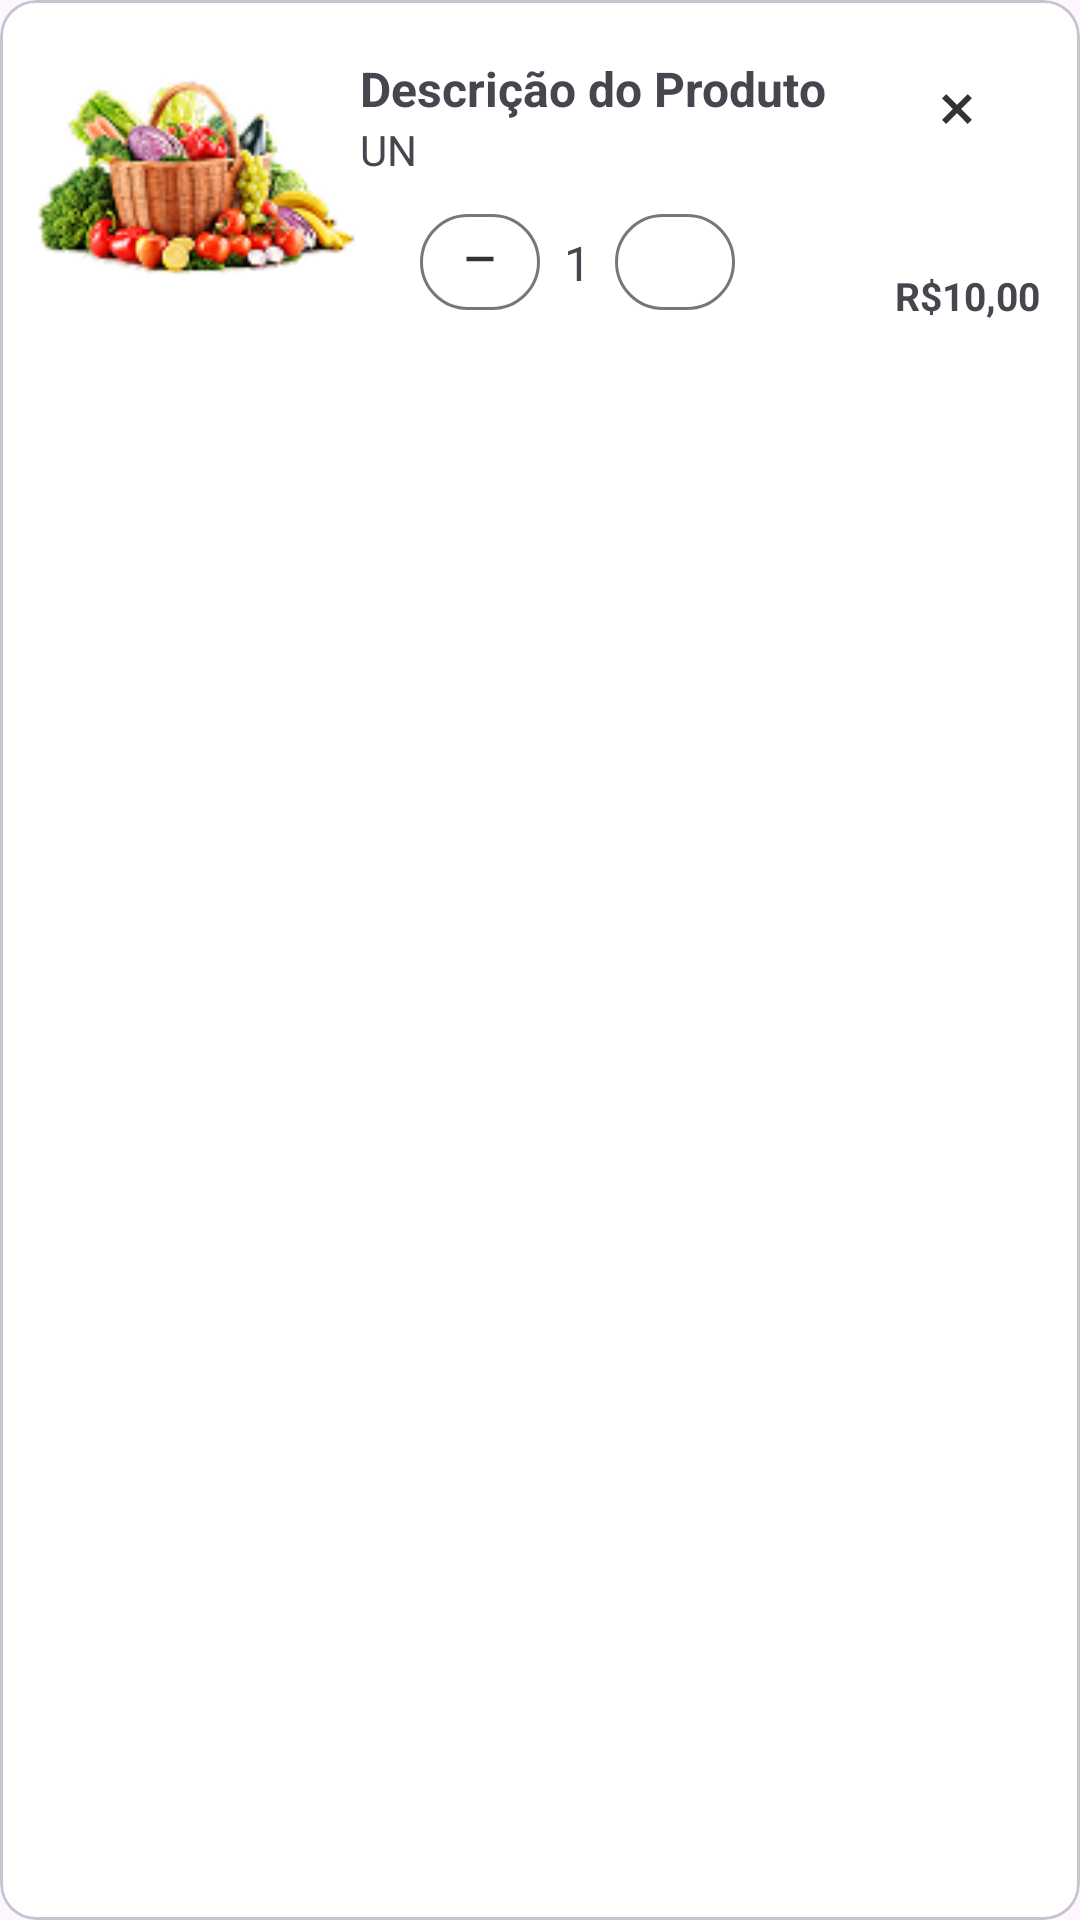

Android layout source for this screen:
<!-- AndroidManifest.xml: application theme Theme.Marketw -->
<!-- res/layout/card_produto_carrinho.xml -->
<?xml version="1.0" encoding="utf-8"?>
<com.google.android.material.card.MaterialCardView xmlns:android="http://schemas.android.com/apk/res/android"
    xmlns:app="http://schemas.android.com/apk/res-auto"
    xmlns:tools="http://schemas.android.com/tools"
    android:layout_width="match_parent"
    android:layout_height="wrap_content"
    android:layout_marginHorizontal="5dp"
    android:layout_marginVertical="3dp"
    android:backgroundTint="@color/white">

    <androidx.constraintlayout.widget.ConstraintLayout
        android:layout_width="match_parent"
        android:layout_height="wrap_content"
        android:padding="10dp">

        
        <com.google.android.material.imageview.ShapeableImageView
            android:id="@+id/img_card_produto_carrinho"
            android:layout_width="110dp"
            android:layout_height="80dp"

            android:scaleType="fitCenter"
            android:src="@drawable/img_fruta_vegetal"
            app:layout_constraintBottom_toBottomOf="parent"
            app:layout_constraintStart_toStartOf="parent"
            app:layout_constraintTop_toTopOf="parent" />

        
        <TextView
            android:id="@+id/desc_produto"
            android:layout_width="0dp"
            android:layout_height="wrap_content"
            android:text="Descrição do Produto"
            android:maxWidth="200dp"
            android:ellipsize="end"
            android:maxLines="1"
            android:textSize="16sp"
            android:textStyle="bold"
            app:layout_constraintStart_toEndOf="@id/img_card_produto_carrinho"
            app:layout_constraintTop_toTopOf="@id/img_card_produto_carrinho" />

        
        <TextView
            android:id="@+id/un_medida"
            android:layout_width="wrap_content"
            android:layout_height="wrap_content"
            android:text="UN"
            android:textSize="14sp"
            android:ellipsize="end"
            android:maxWidth="200dp"
            android:maxLines="1"
            app:layout_constraintStart_toStartOf="@id/desc_produto"
            app:layout_constraintTop_toBottomOf="@id/desc_produto" />

        
        <com.google.android.material.button.MaterialButton
            android:id="@+id/btn_card_favorite_decrement"
            style="@style/Widget.Material3.Button.OutlinedButton"
            android:layout_width="40dp"
            android:layout_height="40dp"
            android:layout_marginStart="20dp"
            android:layout_marginTop="8dp"
            app:icon="@drawable/icon_decrement"
            app:iconGravity="top"
            app:iconTint="@color/gray"
            app:layout_constraintStart_toStartOf="@id/un_medida"
            app:layout_constraintTop_toBottomOf="@id/un_medida" />

        
        <TextView
            android:id="@+id/text_quantidade"
            android:layout_width="wrap_content"
            android:layout_height="wrap_content"
            android:layout_marginHorizontal="8dp"
            android:gravity="center"
            android:text="1"
            android:textSize="16sp"
            app:layout_constraintBottom_toBottomOf="@id/btn_card_favorite_decrement"
            app:layout_constraintStart_toEndOf="@id/btn_card_favorite_decrement"
            app:layout_constraintTop_toTopOf="@id/btn_card_favorite_decrement" />

        
        <com.google.android.material.button.MaterialButton
            android:id="@+id/btn_card_favorite_increment"
            style="@style/Widget.Material3.Button.OutlinedButton"
            android:layout_width="40dp"
            android:layout_height="40dp"
            android:layout_marginStart="8dp"
            app:icon="@drawable/icon_add"
            app:iconGravity="top"
            app:iconTint="@color/green"
            app:layout_constraintBottom_toBottomOf="@id/btn_card_favorite_decrement"
            app:layout_constraintStart_toEndOf="@id/text_quantidade"
            app:layout_constraintTop_toTopOf="@id/btn_card_favorite_decrement" />


        <TextView
            android:id="@+id/preco_carrinho"
            android:layout_width="wrap_content"
            android:layout_height="wrap_content"
            android:layout_marginStart="50dp"
            android:text="R$10,00"
            android:textSize="13sp"
            android:textStyle="bold"
            app:layout_constraintBottom_toBottomOf="parent"
            app:layout_constraintEnd_toEndOf="parent"
            app:layout_constraintStart_toEndOf="@+id/btn_card_favorite_increment" />

        <com.google.android.material.button.MaterialButton
            style="@style/Widget.Material3.Button.Icon"
            android:layout_width="33dp"
            android:layout_height="33dp"
            android:backgroundTint="@color/white"
            android:layout_marginTop="10dp"
            android:layout_marginEnd="10dp"
            android:minWidth="0dp"
            android:minHeight="0dp"
            android:padding="0dp"
            android:text=""
            app:icon="@drawable/icon_close"
            app:iconPadding="0dp"
            app:iconSize="24dp"
            app:iconTint="@color/gray"
            app:layout_constraintEnd_toEndOf="parent"
            app:layout_constraintTop_toTopOf="parent" />


    </androidx.constraintlayout.widget.ConstraintLayout>
</com.google.android.material.card.MaterialCardView>
<!-- resources referenced by this layout -->
<resources>
  <color name="gray">#333333</color>
  <color name="green">#489E67</color>
  <color name="white">#FFFFFFFF</color>
  <!-- drawable icon_close (drawable) -->
  <vector xmlns:android="http://schemas.android.com/apk/res/android" android:height="24dp" android:tint="#6F6F6F" android:viewportHeight="960" android:viewportWidth="960" android:width="24dp">
        
      <path android:fillColor="@android:color/white" android:pathData="M336,680L280,624L424,480L280,337L336,281L480,425L623,281L679,337L535,480L679,624L623,680L480,536L336,680Z"/>
      
  </vector>
  <!-- drawable icon_decrement (drawable) -->
  <vector xmlns:android="http://schemas.android.com/apk/res/android" android:height="24dp" android:tint="#4C4F4D" android:viewportHeight="960" android:viewportWidth="960" android:width="24dp">
        
      <path android:fillColor="@android:color/white" android:pathData="M240,520L240,440L720,440L720,520L240,520Z"/>
      
  </vector>
  <!-- drawable img_fruta_vegetal: png bitmap (drawable, 16829 bytes) -->
  <style name="Theme.Marketw" parent="Base.Theme.Marketw" />
  <style name="Base.Theme.Marketw" parent="Theme.Material3.DayNight.NoActionBar">
  
          <item name="bottomNavigationStyle">@style/Widget.App.BottomNavigationView</item>
  
      </style>
  <style name="Widget.App.BottomNavigationView" parent="Widget.Material3.BottomNavigationView">
          <item name="materialThemeOverlay">@style/ThemeOverlay.App.BottomNavigationView</item>
      </style>
  <style name="ThemeOverlay.App.BottomNavigationView" parent="">
          <item name="colorSurface">@color/green_700</item>
          <item name="colorOnSurfaceVariant">@color/white</item>
          <item name="colorSecondaryContainer">@color/green_transparente_10</item>
      </style>
  <color name="green_700">#388E3C</color>
  <color name="green_transparente_10">#1A53B175</color>
</resources>
